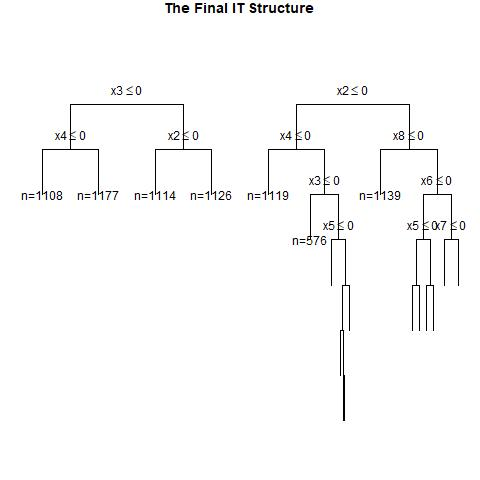

The data file committed next to this chart (first rows):
, x1, x2, x3, x4, x5, x6, x7, x8, x9, x10, x11, x12, x13, x14, x15, x16, x17, x18, x19, x20, w, y, CATE
1, 1, 1, 0, 1, 1, 0, 1, 0, 0, 0, 1, 1, 0, 0, 1, 0, 1, 1, 1, 0, 1, 1, 0.5213
2, 1, 0, 1, 1, 1, 0, 0, 0, 0, 0, 0, 1, 0, 0, 1, 1, 1, 0, 1, 0, 0, 0, 0.7027
3, 1, 1, 0, 0, 0, 1, 0, 1, 1, 0, 0, 1, 0, 0, 1, 1, 1, 1, 0, 0, 0, 0, 0.3396
4, 1, 1, 0, 0, 1, 1, 1, 1, 0, 1, 1, 0, 1, 0, 0, 0, 1, 1, 0, 0, 0, 0, 0.09142
5, 0, 1, 0, 0, 0, 1, 0, 0, 1, 0, 0, 0, 0, 0, 0, 0, 0, 0, 1, 1, 1, 0, 0.06866
6, 0, 1, 1, 1, 1, 0, 0, 1, 1, 0, 1, 1, 0, 0, 1, 0, 0, 1, 1, 1, 1, 1, 0.3487
7, 1, 0, 1, 1, 1, 1, 1, 0, 1, 0, 0, 0, 0, 0, 0, 1, 1, 0, 1, 1, 0, 0, 0.1973
8, 1, 0, 1, 1, 1, 0, 0, 0, 0, 1, 0, 1, 1, 0, 1, 0, 1, 1, 0, 0, 1, 1, 0.7027
9, 1, 0, 0, 1, 1, 0, 1, 0, 0, 1, 0, 1, 1, 0, 1, 1, 0, 0, 1, 0, 0, 0, 0.2782
10, 1, 1, 0, 1, 1, 1, 1, 0, 0, 1, 0, 0, 1, 1, 0, 1, 1, 0, 1, 0, 0, 1, 0.5213
11, 1, 1, 1, 0, 1, 1, 1, 1, 0, 1, 0, 0, 1, 0, 1, 1, 1, 1, 0, 1, 1, 1, 0.09142
12, 1, 0, 1, 1, 1, 1, 0, 0, 1, 0, 1, 0, 0, 1, 0, 1, 0, 0, 1, 0, 0, 1, 0.7027
13, 1, 0, 1, 1, 1, 1, 0, 1, 0, 1, 1, 1, 0, 0, 1, 0, 1, 0, 1, 1, 1, 1, 0.1111
14, 0, 0, 1, 0, 0, 0, 1, 0, 0, 0, 1, 1, 1, 1, 1, 1, 1, 0, 1, 0, 0, 0, 0.2194
15, 1, 1, 0, 0, 1, 0, 0, 1, 0, 0, 1, 0, 1, 0, 0, 0, 0, 0, 0, 0, 1, 0, 0.5981
16, 0, 1, 0, 1, 0, 1, 0, 1, 0, 0, 0, 0, 0, 1, 0, 1, 1, 0, 1, 0, 1, 0, 0.2212
17, 0, 0, 1, 0, 1, 1, 1, 1, 0, 0, 0, 1, 0, 0, 1, 0, 0, 0, 0, 0, 1, 1, 0.2194
18, 1, 0, 0, 1, 1, 1, 0, 0, 1, 1, 0, 0, 0, 0, 1, 0, 0, 0, 1, 0, 0, 0, 0.2782
19, 1, 0, 1, 1, 0, 0, 0, 1, 0, 1, 0, 0, 0, 1, 0, 0, 1, 0, 1, 1, 1, 1, 0.5434
20, 0, 1, 0, 0, 1, 1, 1, 1, 0, 0, 0, 0, 1, 1, 1, 1, 0, 0, 1, 1, 1, 1, 0.06866
21, 1, 0, 1, 0, 0, 1, 0, 1, 0, 1, 1, 1, 0, 0, 0, 0, 0, 0, 0, 0, 1, 0, 0.2494
22, 0, 0, 1, 1, 1, 0, 1, 0, 0, 1, 0, 0, 0, 0, 1, 0, 1, 1, 0, 1, 0, 0, 0.2194
23, 0, 1, 0, 1, 0, 0, 1, 1, 0, 1, 0, 1, 1, 0, 0, 1, 1, 0, 1, 1, 1, 1, 0.2212
24, 1, 0, 1, 0, 1, 0, 0, 1, 1, 0, 0, 1, 1, 1, 1, 0, 0, 0, 1, 0, 1, 1, 0.2494
25, 0, 1, 1, 1, 1, 1, 1, 1, 0, 0, 0, 1, 0, 1, 1, 1, 0, 1, 1, 1, 0, 1, 0.3487
26, 1, 1, 1, 1, 0, 1, 0, 0, 1, 1, 0, 1, 1, 1, 1, 0, 1, 1, 1, 1, 1, 1, 0.5213
27, 0, 1, 1, 0, 1, 1, 0, 0, 0, 1, 0, 0, 1, 1, 1, 1, 1, 1, 0, 0, 0, 0, 0.3487
28, 0, 1, 1, 1, 1, 1, 0, 0, 0, 0, 0, 0, 1, 1, 1, 0, 0, 1, 0, 1, 0, 0, 0.3487
29, 0, 1, 1, 1, 1, 1, 0, 0, 0, 0, 0, 1, 1, 1, 0, 0, 1, 0, 1, 0, 0, 1, 0.3487
30, 1, 1, 0, 1, 0, 1, 1, 0, 1, 0, 1, 0, 1, 0, 0, 1, 0, 1, 1, 0, 0, 0, 0.5213
31, 1, 1, 1, 0, 0, 0, 0, 1, 1, 1, 1, 0, 0, 1, 0, 0, 0, 0, 1, 0, 1, 0, 0.4447
32, 1, 1, 0, 1, 1, 0, 1, 0, 1, 0, 1, 1, 1, 0, 1, 0, 1, 1, 1, 1, 1, 1, 0.5213
33, 1, 1, 1, 1, 0, 0, 0, 0, 0, 1, 1, 1, 1, 1, 0, 0, 0, 0, 0, 0, 0, 0, 0.5213
34, 0, 1, 0, 0, 0, 1, 1, 0, 1, 0, 0, 0, 1, 1, 1, 0, 1, 1, 0, 1, 0, 0, 0.06866
35, 0, 1, 0, 1, 1, 0, 0, 0, 0, 1, 0, 0, 0, 0, 0, 0, 0, 1, 1, 0, 1, 0, 0.2212
36, 0, 1, 1, 0, 1, 1, 0, 0, 0, 1, 1, 1, 1, 1, 0, 1, 0, 1, 1, 1, 1, 1, 0.3487
37, 1, 1, 1, 0, 0, 1, 0, 1, 1, 1, 0, 0, 1, 0, 0, 0, 1, 0, 1, 1, 0, 0, 0.3396
38, 1, 1, 0, 1, 0, 0, 1, 1, 0, 0, 0, 0, 1, 0, 0, 0, 0, 1, 1, 1, 0, 0, 0.4447
39, 0, 1, 1, 1, 1, 0, 0, 1, 1, 1, 1, 0, 0, 1, 0, 1, 1, 0, 0, 1, 1, 0, 0.3487
40, 0, 1, 0, 1, 0, 0, 0, 0, 0, 1, 1, 1, 1, 0, 1, 1, 1, 0, 1, 1, 0, 0, 0.2212
41, 0, 0, 1, 0, 0, 1, 1, 0, 1, 1, 0, 1, 1, 0, 1, 1, 0, 1, 1, 1, 1, 1, 0.2194
42, 0, 0, 0, 0, 0, 0, 1, 0, 1, 0, 0, 1, 0, 1, 1, 0, 0, 1, 0, 0, 1, 0, 0.06866
43, 0, 0, 0, 0, 1, 0, 1, 0, 0, 1, 1, 1, 0, 1, 0, 1, 1, 0, 0, 0, 0, 0, 0.06866
44, 0, 1, 1, 1, 0, 1, 0, 0, 1, 1, 0, 0, 1, 0, 0, 1, 1, 1, 0, 0, 1, 1, 0.3487
45, 1, 1, 0, 1, 1, 0, 1, 0, 0, 1, 0, 1, 0, 0, 0, 1, 0, 0, 1, 0, 1, 0, 0.5213
46, 1, 1, 0, 1, 0, 1, 0, 0, 0, 0, 0, 1, 1, 1, 1, 1, 0, 1, 0, 1, 0, 1, 0.5213
47, 0, 1, 1, 0, 1, 0, 1, 1, 0, 0, 1, 1, 0, 1, 0, 0, 0, 0, 0, 1, 0, 0, 0.3487
48, 1, 0, 1, 1, 0, 1, 1, 0, 1, 1, 0, 0, 1, 0, 1, 1, 0, 1, 0, 1, 0, 0, 0.5434
49, 1, 1, 1, 0, 1, 0, 1, 1, 0, 0, 0, 0, 0, 1, 1, 0, 1, 0, 0, 0, 0, 1, 0.1883
50, 1, 0, 1, 1, 0, 1, 1, 0, 1, 1, 0, 1, 0, 1, 1, 0, 1, 0, 0, 0, 0, 1, 0.5434
51, 1, 1, 1, 1, 0, 1, 1, 0, 0, 1, 1, 1, 1, 0, 0, 1, 0, 0, 1, 1, 1, 1, 0.5213
52, 1, 1, 0, 1, 1, 1, 1, 1, 1, 0, 0, 1, 1, 0, 1, 1, 1, 1, 1, 1, 1, 1, 0.09142
53, 1, 0, 0, 0, 0, 0, 1, 1, 0, 1, 0, 1, 1, 0, 0, 1, 1, 0, 0, 1, 1, 0, 0.2494
54, 0, 1, 0, 1, 1, 1, 0, 1, 1, 0, 1, 1, 1, 0, 1, 0, 0, 0, 1, 1, 1, 1, 0.2212
55, 1, 0, 0, 0, 1, 0, 0, 1, 0, 1, 0, 1, 0, 1, 1, 1, 1, 1, 1, 1, 1, 0, 0.2494
56, 0, 1, 1, 1, 1, 0, 1, 0, 0, 1, 0, 1, 1, 1, 1, 0, 1, 0, 0, 0, 1, 1, 0.3487
57, 0, 1, 0, 1, 1, 0, 1, 1, 0, 1, 1, 0, 0, 1, 1, 1, 1, 0, 1, 0, 0, 0, 0.2212
58, 0, 1, 0, 0, 1, 1, 0, 0, 0, 0, 0, 1, 1, 1, 0, 1, 0, 0, 0, 1, 1, 1, 0.06866
59, 1, 1, 0, 1, 1, 0, 1, 0, 0, 0, 0, 1, 0, 0, 1, 0, 0, 1, 1, 1, 0, 1, 0.5213
60, 1, 1, 0, 0, 0, 0, 0, 0, 0, 1, 0, 1, 1, 0, 0, 0, 1, 1, 1, 1, 1, 0, 0.5213
... 940 more rows
